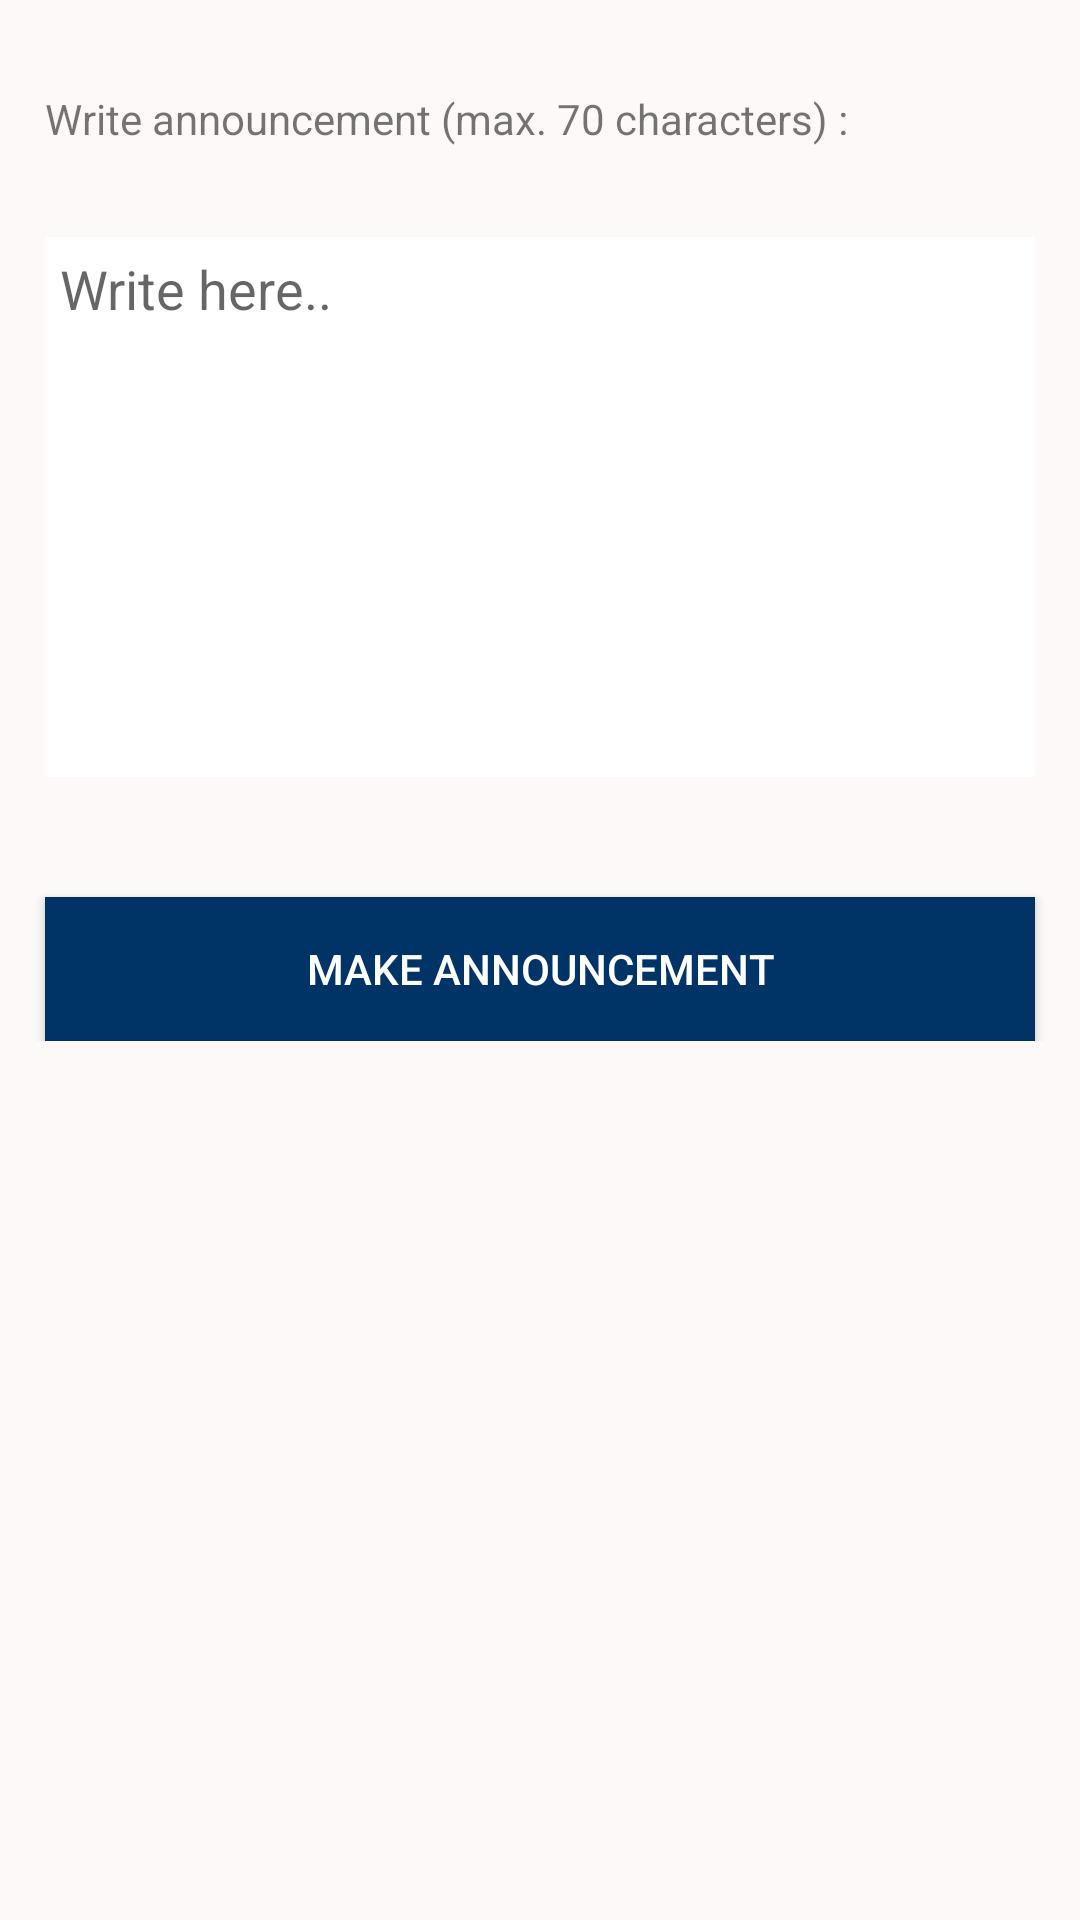

Write the Android layout XML for this screen, with the resource values it uses.
<!-- AndroidManifest.xml: application theme AppTheme -->
<!-- res/layout/fragment_announcement.xml -->
<RelativeLayout xmlns:android="http://schemas.android.com/apk/res/android"
    xmlns:tools="http://schemas.android.com/tools"
    android:layout_width="match_parent"
    android:layout_height="match_parent"
    android:background="#fdf9f9"
    tools:context="com.csy.vquest.AnnouncementFragment">


    <ScrollView
        android:layout_width="fill_parent"
        android:layout_height="fill_parent" >

        <RelativeLayout
            android:id="@+id/form_announcement"
            android:layout_width="fill_parent"
            android:layout_height="wrap_content">

            <TextView
                android:id="@+id/announcetext"
                android:layout_width="match_parent"
                android:layout_height="wrap_content"
                android:layout_marginTop="30dp"
                android:layout_marginLeft="15dp"
                android:textSize="14sp"
                android:text="Write announcement (max. 70 characters) :"/>

            <EditText
                android:id="@+id/writeannounce"
                android:layout_width="match_parent"
                android:layout_height="180dp"
                android:padding="5dp"
                android:layout_alignParentLeft="true"
                android:layout_alignParentStart="true"
                android:layout_below="@+id/announcetext"
                android:layout_marginLeft="15dp"
                android:layout_marginRight="15dp"
                android:layout_marginTop="30dp"
                android:background="@color/white"
                android:textAlignment="viewStart"
                android:gravity="start"
                android:ems="10"
                android:hint="Write here.."
                android:inputType="textCapSentences|textMultiLine"
                android:maxLength="70"
                />

            <Button
                android:id="@+id/buttonannounce"
                android:layout_width="match_parent"
                android:layout_height="wrap_content"
                android:layout_below="@+id/writeannounce"
                android:layout_centerHorizontal="true"
                android:layout_marginLeft="15dp"
                android:layout_marginRight="15dp"
                android:layout_marginTop="40dp"
                android:background="@color/naviation"
                android:textColor="@color/white"
                android:text="Make Announcement" />

        </RelativeLayout>

    </ScrollView>

</RelativeLayout>
<!-- resources referenced by this layout -->
<resources>
  <color name="naviation">#003366</color>
  <color name="white">#ffffff</color>
  <style name="AppTheme" parent="Theme.AppCompat.Light.DarkActionBar">
          
          <item name="colorPrimary">@color/appbar</item>
          <item name="colorPrimaryDark">@color/appbar</item>
          <item name="colorAccent">@color/colorAccent</item>
      </style>
  <color name="appbar">#208f5d</color>
  <color name="colorAccent">#FF4081</color>
</resources>
